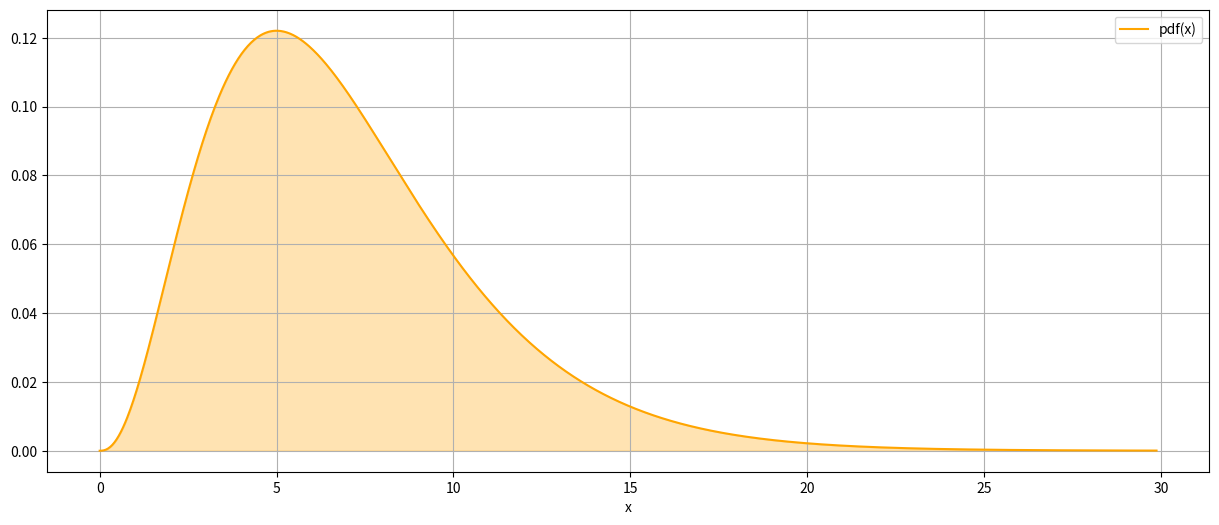
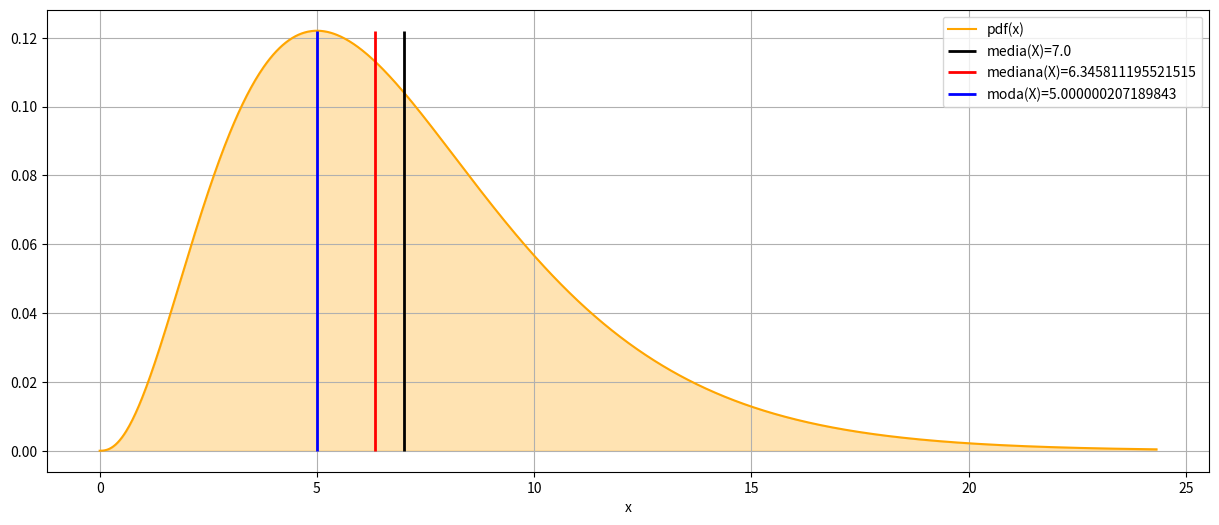
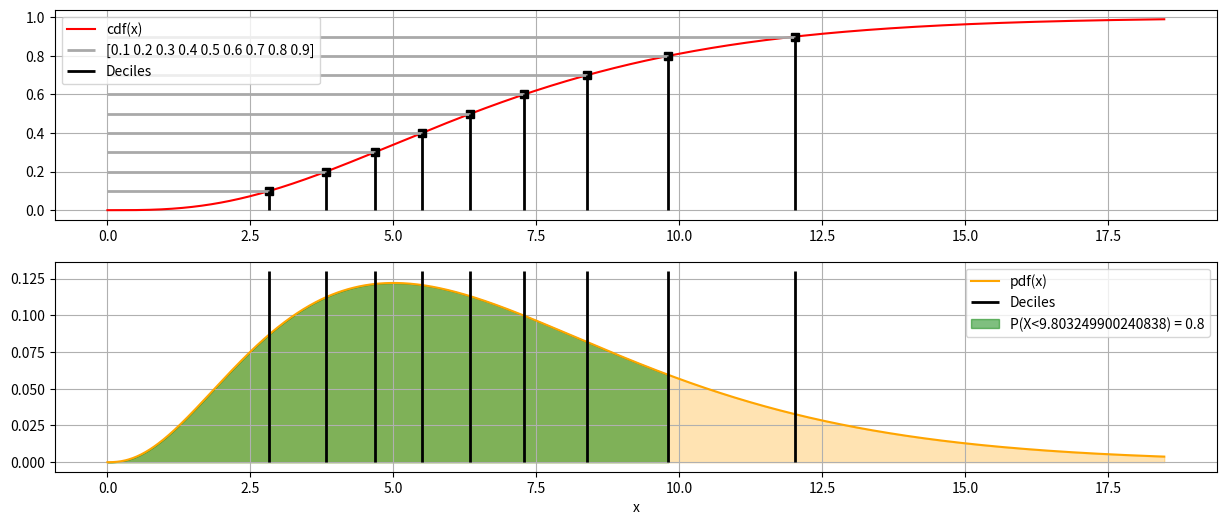

Write the Python code that produced these figures, in order.
# import required packages
import numpy as np
from scipy import stats
import matplotlib.pyplot as plt
from matplotlib.patches import Rectangle
import pandas as pd

# Respuesta 

X = stats.chi2(7)

# pinta
xs = np.linspace(0, X.ppf(0.9999), 1000)

# pinta sincronizadamente ambas funciones en dos suplots
fig = plt.figure(1, figsize=(15, 6))
plt.fill_between( xs, X.pdf(xs), color="orange", alpha=0.3)
plt.plot( xs, X.pdf(xs), color="orange", label = 'pdf(x)')
plt.xlabel('x')
plt.legend()
plt.grid()
plt.show()

# cálculo exacto
med_x = X.mean()
mediana_x = X.median()

print('La media de X vale:', med_x)
print('La mediana de X vale:', mediana_x)

print('Tiene sentido, ya que la media de una chi2 es igual a sus grados de libertad.')
print('La moda es 5, dos menos que los grados de libertad en este caso.')
print('La mediana es un poco mayor que la moda, y la media un poco mayor que la mediana, debido a la asimetría positiva')

# Respuesta 

# hacemos un barrido en la función
valor_min_x = X.ppf(0.2)
valor_max_x = X.ppf(0.5)

n_puntos = 1000000
x_prueba = np.linspace(valor_min_x, valor_max_x, n_puntos)

print(f'Hacemos un barrido con {n_puntos} en el intervalo acotado [{valor_min_x},{valor_max_x}], '
      'sabemos que la moda seguro que está dentro viendo la gráfica anterior.')

# función que se quiere maximizar, evaluada en x_prueba !!
func_eval_x = X.pdf(x_prueba)

# barrido básico evaluando la función
index_max_func = np.argmax(func_eval_x)
x_max_func = x_prueba[index_max_func]
max_func = func_eval_x[index_max_func]

# la moda es el valor de x que hace que la pdf sea máxima
moda_x = x_max_func

print(f'La moda calculada numéricamente vale {moda_x}, es el punto dónde se alcanza la máxima densidad ({max_func})')
print('El valor obtenido de forma aproximada se parece bastante al valor teórico (5)')

# Respuesta 

xs = np.linspace(0, X.ppf(0.999), 1000)

# pinta sincronizadamente ambas funciones en dos suplots
fig = plt.figure(1, figsize=(15, 6))
plt.fill_between( xs, X.pdf(xs), color="orange", alpha=0.3)
plt.plot( xs, X.pdf(xs), color="orange", label = 'pdf(x)')

# añadimos los tres puntos interesantes
plt.vlines(med_x, 0, max_func, color="black", linewidth = 2, label=f'media(X)={med_x}')
plt.vlines(mediana_x, 0, max_func, color="red", linewidth = 2, label=f'mediana(X)={mediana_x}')
plt.vlines(moda_x, 0, max_func, color="blue", linewidth = 2, label=f'moda(X)={moda_x}')

plt.xlabel('x')
plt.legend()
plt.grid()
plt.show()

# Respuesta 

percentiles_calcular =  np.linspace(0.1, 0.9, 9)
print('Utilizando la inversa de la cdf(X), evaluada en los puntos:')
print(percentiles_calcular)

percentiles = X.ppf(percentiles_calcular)

print('Los percentiles pedidos son:')
print(percentiles)

# Respuesta

xs = np.linspace(0, X.ppf(0.99), 1000)
xs_decil8 = np.linspace(0, X.ppf(0.8), 1000)

# pinta sincronizadamente ambas funciones en dos suplots
fig = plt.figure(1, figsize=(15, 6))

ax1 = plt.subplot(2,1,1)
plt.plot(xs, X.cdf(xs), color="red", label = 'cdf(x)')
plt.plot(percentiles, percentiles_calcular, 's', color="black")
plt.hlines(percentiles_calcular, 0, percentiles, color="darkgray", linewidth = 2, label=f'{percentiles_calcular}')
plt.vlines(percentiles, 0, X.cdf(percentiles), color="black", linewidth = 2, label=f'Deciles')
plt.legend()
plt.grid()

plt.subplot(2,1,2, sharex = ax1)
plt.fill_between( xs, X.pdf(xs), color="orange", alpha=0.3)
plt.plot(xs, X.pdf(xs), color="orange", label = 'pdf(x)')

# añadimos los percentiles
max_func = 0.13
plt.vlines(percentiles, 0, max_func, color="black", linewidth = 2, label=f'Deciles')

# el área pedido para el decil 8
plt.fill_between(xs_decil8, X.pdf(xs_decil8), color="green", alpha=0.5, label=f'P(X<{X.ppf(0.8)}) = 0.8')


plt.xlabel('x')
plt.legend()
plt.grid()
plt.show()

print('Por ejemplo, el percentil 20 (decil 2) se obtiene entrando en la cdf por la ordenada con el valor 0.2 (función inversa de la cdf).')
      
print('Se puede observar claramente que los percentiles calculados no están equiespaciados.')
print('La cdf tendría que ser una recta para garantizar que estén equiespaciados, es decir, la v.a. X tendría que distribuirse como una uniforme.')
